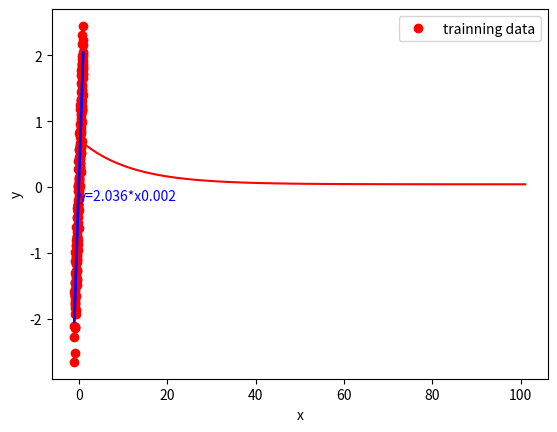

Recreate this plot in Python.
# import necessary libs
import random

import numpy as np
import matplotlib.pyplot as plt


class LinearRegression:

    def predict(self, x):
        y = x.dot(self.w) + self.b
        return y

    def loss_function(self, train_x, train_y):
        inst_num = train_x.shape[0]
        pred_y = train_x.dot(self.w) + self.b
        loss = np.sum((pred_y - train_y) ** 2) / (2 * inst_num)
        return loss

    def calculate_grad(self, train_x, train_y):
        inst_num = train_x.shape[0]  # data size
        pred_y = train_x.dot(self.w) + self.b  # training prediction
        grad_w = train_x.T.dot((pred_y - train_y)) / inst_num  # see Eq.(2.5)
        grad_b = np.sum((pred_y - train_y)) / inst_num  # see Eq.(2.6)
        return grad_w, grad_b

    def gradient_descent(self, train_x, train_y, learn_rate, max_iter, epsilon):

        loss_list = []
        for i in range(max_iter):
            loss_old = self.loss_function(train_x, train_y)
            loss_list.append(loss_old)
            grad_w, grad_b = self.calculate_grad(train_x, train_y)
            self.w = self.w - learn_rate * grad_w
            self.b = self.b - learn_rate * grad_b
            loss_new = self.loss_function(train_x, train_y)
            if abs(loss_new - loss_old) <= epsilon:
                break
        return loss_list

    @staticmethod
    def batch_loader(X, y, batch_size=16, seed=114514):
        size = X.shape[0]
        indices = list(range(size))
        random.seed(seed)
        random.shuffle(indices)
        for batch_indices in [indices[i:i + batch_size] for i in
                              range(0, size, batch_size)]:
            yield X[batch_indices], y[batch_indices]

    def batch_gradient_descent(self, train_x, train_y, learn_rate, max_iter, epsilon, batch_size=16, seed=114514):
        """
        随机小批量梯度下降
        """
        loss_list = []
        for _ in range(max_iter):
            losses = []
            for batch_x, batch_y in self.batch_loader(train_x, train_y, batch_size, seed):
                losses.extend(self.gradient_descent(batch_x, batch_y, learn_rate, 1, epsilon))
            loss_list.append(np.mean(losses))
            if len(loss_list) > 2 and abs(loss_list[-1] - loss_list[-2]) <= epsilon:
                break

        return loss_list

    def fit_batch(self, train_x, train_y, learn_rate, max_iter, epsilon, batch_size=16, seed=114514):
        feat_num = train_x.shape[1]  # feature dimension
        self.w = np.zeros((feat_num, 1))  # initialize model parameters
        self.b = 0.0
        # learn model parameters using gradient descent algorithm
        loss_list = self.batch_gradient_descent(train_x, train_y, learn_rate, max_iter
                                          , epsilon, batch_size, seed)
        self.training_visualization(loss_list)

    def fit(self, train_x, train_y, learn_rate, max_iter, epsilon):

        feat_num = train_x.shape[1]  # feature dimension
        self.w = np.zeros((feat_num, 1))  # initialize model parameters
        self.b = 0.0
        # learn model parameters using gradient descent algorithm
        loss_list = self.gradient_descent(train_x, train_y, learn_rate, max_iter
                                          , epsilon)
        self.training_visualization(loss_list)

    def training_visualization(self, loss_list):
        plt.plot(loss_list, color='red')
        plt.xlabel("iterations")
        plt.ylabel("loss")
        plt.savefig("loss.png", bbox_inches='tight', dpi=400)
        plt.show()


if __name__ == '__main__':
    X = np.linspace(-1, 1, 200)
    Y = 2 * X + np.random.randn(200) * 0.3
    train_x = X.reshape(-1, 1)
    train_y = Y.reshape(-1, 1)
    LR = LinearRegression()
    LR.fit_batch(train_x, train_y, 0.01, 1000, 0.00001)
    plt.plot(X, Y, 'ro', label = "trainning data")
    plt.legend()
    plt.plot(X, LR.w[0, 0] * X + LR.b, ls="-", lw=2, c="b")
    plt.xlabel("x")
    plt.ylabel("y")
    s = "y=%.3f*x%.3f" % (LR.w[0, 0], LR.b)
    plt.text(0, LR.b - 0.2, s, color="b")
    plt.savefig("result.png", bbox_inches='tight', dpi = 400)
    plt.show()